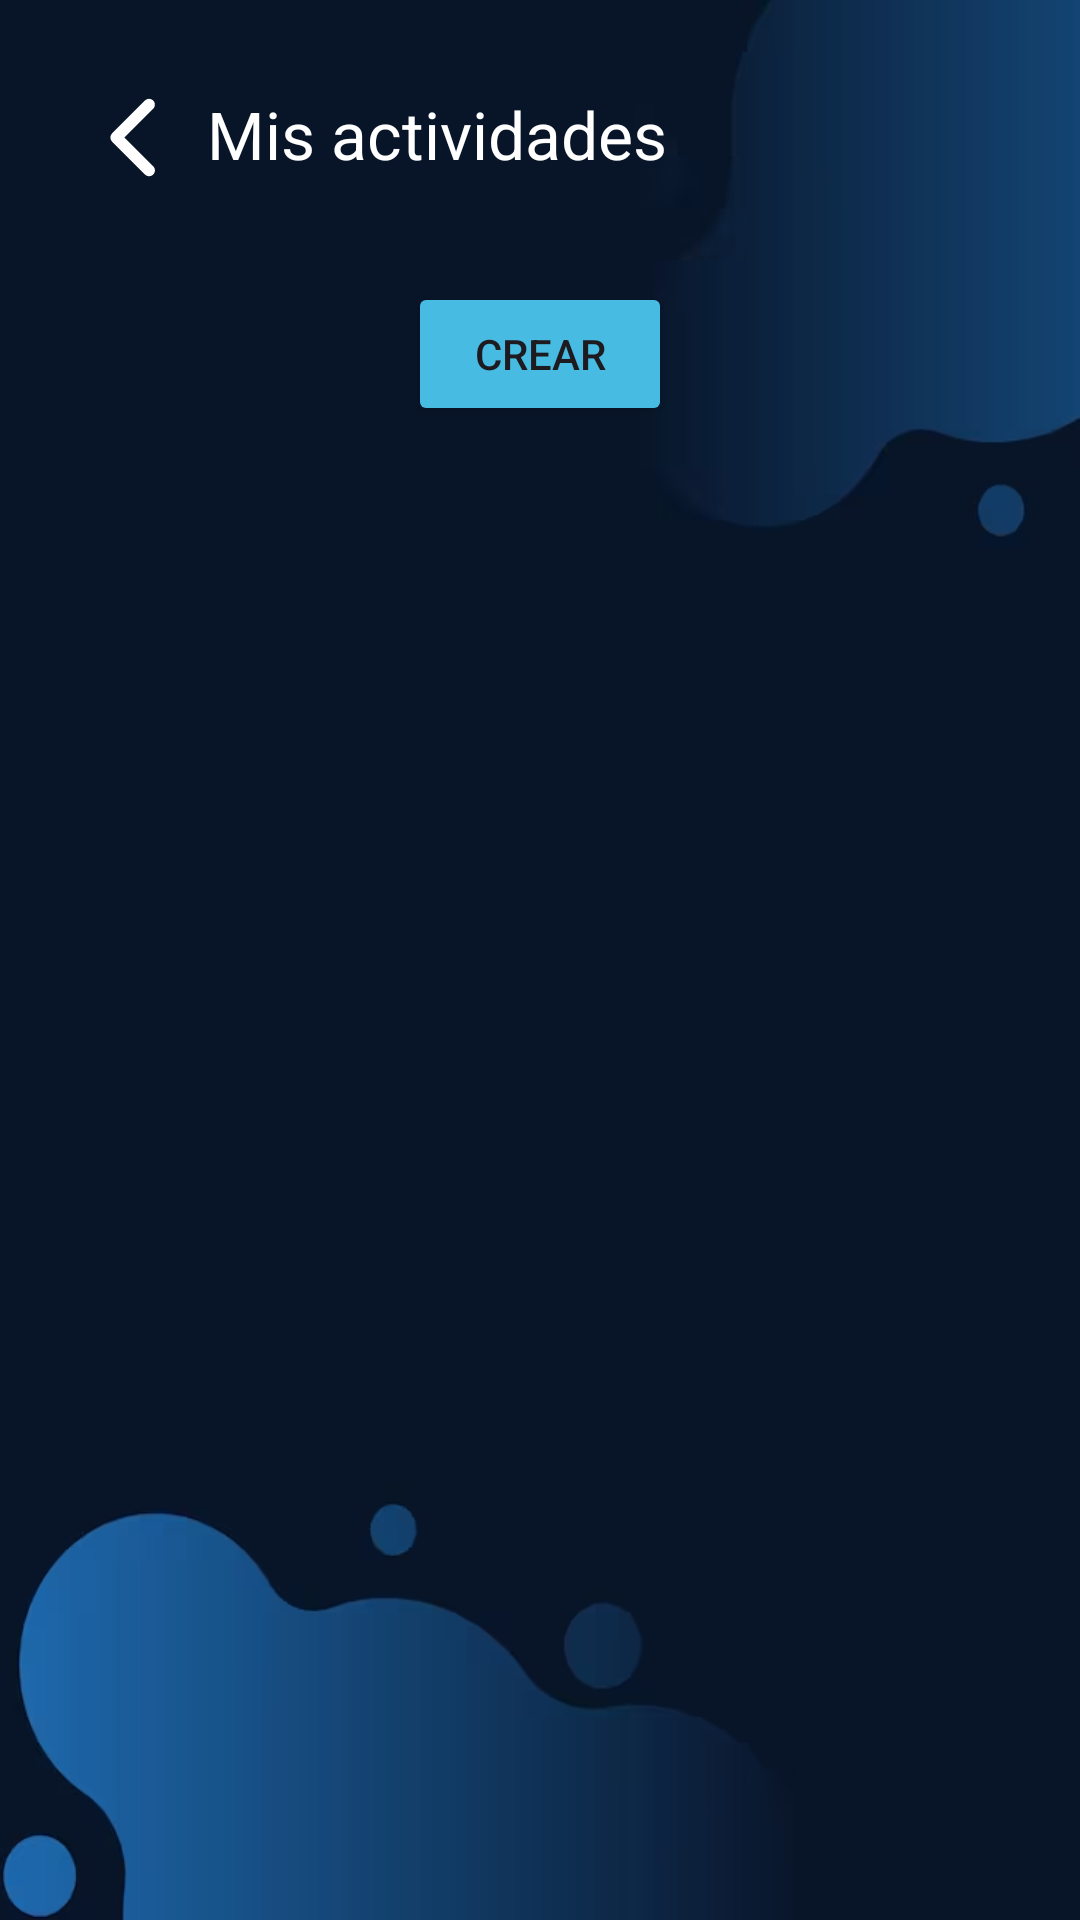

Reconstruct the res/layout file that produces this screen, plus the resources it refers to.
<!-- AndroidManifest.xml: application theme Theme.PachaApp -->
<!-- res/layout/activity_list.xml -->
<?xml version="1.0" encoding="utf-8"?>
<androidx.constraintlayout.widget.ConstraintLayout xmlns:android="http://schemas.android.com/apk/res/android"
    xmlns:app="http://schemas.android.com/apk/res-auto"
    xmlns:tools="http://schemas.android.com/tools"
    android:id="@+id/main"
    android:layout_width="match_parent"
    android:layout_height="match_parent"
    android:background="@drawable/fondooscuro"
    tools:context=".listActivity">

    <LinearLayout
        android:id="@+id/headerLayout"
        android:layout_width="match_parent"
        android:layout_height="78dp"
        android:gravity="start"
        android:orientation="horizontal"
        android:paddingLeft="30dp"
        android:paddingTop="30dp"
        app:layout_constraintEnd_toEndOf="parent"
        app:layout_constraintHorizontal_bias="0.0"
        app:layout_constraintStart_toStartOf="parent"
        app:layout_constraintTop_toTopOf="parent">

        <ImageButton
            android:id="@+id/btnRetroceder"
            android:layout_width="32dp"
            android:layout_height="32dp"
            android:background="@android:color/transparent"
            android:contentDescription="Retroceder"
            android:onClick="retroceder"
            android:scaleType="centerInside"
            android:src="@drawable/arrowleft" />

        <TextView
            android:id="@+id/textView2"
            android:layout_width="wrap_content"
            android:layout_height="wrap_content"
            android:layout_marginLeft="7dp"
            android:layout_weight="1"
            android:text="Mis actividades"
            android:textColor="@color/white"
            android:textSize="22sp" />
    </LinearLayout>

    <Button
        android:id="@+id/button3"
        android:layout_width="wrap_content"
        android:layout_height="wrap_content"
        android:layout_marginTop="16dp"
        android:backgroundTint="@color/cyan"
        android:onClick="crearActividad"
        android:text="Crear"
        app:icon="@drawable/iconomas"
        app:layout_constraintEnd_toEndOf="parent"
        app:layout_constraintStart_toStartOf="parent"
        app:layout_constraintTop_toBottomOf="@+id/headerLayout" />

    
    <ProgressBar
        android:id="@+id/progressBar"
        android:layout_width="wrap_content"
        android:layout_height="wrap_content"
        android:indeterminateTint="@color/cyan"
        android:visibility="gone"
        app:layout_constraintBottom_toBottomOf="parent"
        app:layout_constraintEnd_toEndOf="parent"
        app:layout_constraintStart_toStartOf="parent"
        app:layout_constraintTop_toTopOf="parent" />

    
    <LinearLayout
        android:id="@+id/emptyState"
        android:layout_width="match_parent"
        android:layout_height="wrap_content"
        android:gravity="center"
        android:orientation="vertical"
        android:padding="32dp"
        android:visibility="gone"
        app:layout_constraintBottom_toBottomOf="parent"
        app:layout_constraintEnd_toEndOf="parent"
        app:layout_constraintStart_toStartOf="parent"
        app:layout_constraintTop_toBottomOf="@+id/button3">

        <ImageView
            android:layout_width="80dp"
            android:layout_height="80dp"
            android:layout_marginBottom="16dp"
            android:alpha="0.5"
            android:src="@drawable/iconomas"
            app:tint="@color/light_gray" />

        <TextView
            android:layout_width="wrap_content"
            android:layout_height="wrap_content"
            android:gravity="center"
            android:text="No tienes actividades aún\n¡Crea tu primera actividad!"
            android:textColor="@color/light_gray"
            android:textSize="16sp" />

    </LinearLayout>

    
    <androidx.recyclerview.widget.RecyclerView
        android:id="@+id/recyclerViewActividades"
        android:layout_width="0dp"
        android:layout_height="0dp"
        android:layout_marginTop="16dp"
        android:clipToPadding="false"
        android:padding="8dp"
        app:layout_constraintBottom_toBottomOf="parent"
        app:layout_constraintEnd_toEndOf="parent"
        app:layout_constraintHorizontal_bias="0.0"
        app:layout_constraintStart_toStartOf="parent"
        app:layout_constraintTop_toBottomOf="@+id/button3"
        app:layout_constraintVertical_bias="1.0"
        tools:listitem="@layout/item_activity" />

</androidx.constraintlayout.widget.ConstraintLayout>
<!-- res/layout/item_activity.xml (included above) -->
<?xml version="1.0" encoding="utf-8"?>
<androidx.cardview.widget.CardView xmlns:android="http://schemas.android.com/apk/res/android"
    xmlns:app="http://schemas.android.com/apk/res-auto"
    android:id="@+id/cardActivity"
    android:layout_width="match_parent"
    android:layout_height="wrap_content"
    android:layout_margin="8dp"
    app:cardCornerRadius="12dp"
    app:cardElevation="4dp"
    app:cardBackgroundColor="@color/dark_card">

    <LinearLayout
        android:layout_width="match_parent"
        android:layout_height="wrap_content"
        android:orientation="vertical"
        android:padding="16dp">

        <TextView
            android:id="@+id/tvDescripcion"
            android:layout_width="match_parent"
            android:layout_height="wrap_content"
            android:text="Descripción de la actividad"
            android:textColor="@color/white"
            android:textSize="16sp"
            android:textStyle="bold"
            android:maxLines="2"
            android:ellipsize="end" />

        <TextView
            android:id="@+id/tvLugar"
            android:layout_width="match_parent"
            android:layout_height="wrap_content"
            android:layout_marginTop="4dp"
            android:text="Lugar"
            android:textColor="@color/light_gray"
            android:textSize="14sp"
            android:drawableStart="@drawable/ic_location"
            android:drawablePadding="8dp"
            android:gravity="center_vertical"
            android:visibility="gone" />

        <LinearLayout
            android:layout_width="match_parent"
            android:layout_height="wrap_content"
            android:layout_marginTop="8dp"
            android:orientation="horizontal"
            android:gravity="center_vertical">

            <TextView
                android:id="@+id/tvFecha"
                android:layout_width="0dp"
                android:layout_height="wrap_content"
                android:layout_weight="1"
                android:text="24/01/2024 10:00"
                android:textColor="@color/light_gray"
                android:textSize="12sp"
                android:drawablePadding="4dp"
                android:gravity="center_vertical" />

            
            <LinearLayout
                android:id="@+id/weatherLayout"
                android:layout_width="wrap_content"
                android:layout_height="wrap_content"
                android:layout_marginEnd="8dp"
                android:orientation="horizontal"
                android:gravity="center_vertical"
                android:visibility="gone">

                <ImageView
                    android:id="@+id/ivWeatherIcon"
                    android:layout_width="24dp"
                    android:layout_height="24dp"
                    android:contentDescription="Icono del clima" />

                <TextView
                    android:id="@+id/tvTemperature"
                    android:layout_width="wrap_content"
                    android:layout_height="wrap_content"
                    android:layout_marginStart="4dp"
                    android:text="20°C"
                    android:textColor="@color/white"
                    android:textSize="12sp"
                    android:textStyle="bold" />

            </LinearLayout>

            <TextView
                android:id="@+id/tvEstado"
                android:layout_width="wrap_content"
                android:layout_height="wrap_content"
                android:text="INICIADO"
                android:textColor="@color/cyan"
                android:textSize="12sp"
                android:textStyle="bold"
                android:background="@drawable/bg_estado"
                android:paddingHorizontal="8dp"
                android:paddingVertical="4dp" />

        </LinearLayout>

    </LinearLayout>

</androidx.cardview.widget.CardView>
<!-- resources referenced by this layout -->
<resources>
  <color name="cyan">#47BBE1</color>
  <color name="dark_card">#2A2A2A</color>
  <color name="light_gray">#FFFFFF</color>
  <color name="white">#FFFFFFFF</color>
  <!-- drawable arrowleft (drawable) -->
  <vector xmlns:android="http://schemas.android.com/apk/res/android" android:height="32dp" android:viewportHeight="33" android:viewportWidth="33" android:width="32dp">
        
      <path android:fillColor="#ffffff" android:pathData="M21.739,29.053C22.114,28.678 22.325,28.169 22.325,27.639C22.325,27.109 22.114,26.6 21.739,26.225L11.839,16.325L21.739,6.425C22.103,6.048 22.305,5.543 22.3,5.018C22.296,4.494 22.086,3.992 21.715,3.621C21.344,3.251 20.842,3.04 20.318,3.036C19.793,3.031 19.288,3.233 18.911,3.597L7.597,14.911C7.222,15.286 7.011,15.795 7.011,16.325C7.011,16.855 7.222,17.364 7.597,17.739L18.911,29.053C19.286,29.428 19.795,29.639 20.325,29.639C20.855,29.639 21.364,29.428 21.739,29.053Z"/>
      
  </vector>
  <!-- drawable bg_estado (drawable) -->
  <?xml version="1.0" encoding="utf-8"?>
  <shape xmlns:android="http://schemas.android.com/apk/res/android"
      android:shape="rectangle">
      <corners android:radius="12dp" />
      <stroke android:width="1dp" android:color="@color/cyan" />
      <solid android:color="@android:color/transparent" />
  </shape>
  <!-- drawable fondooscuro: png bitmap (drawable, 36935 bytes) -->
  <!-- drawable ic_location (drawable) -->
  <vector xmlns:android="http://schemas.android.com/apk/res/android"
      android:width="24dp"
      android:height="24dp"
      android:viewportWidth="24"
      android:viewportHeight="24"
      android:tint="@color/light_gray">
    <path
        android:fillColor="@android:color/white"
        android:pathData="M12,2C8.13,2 5,5.13 5,9c0,5.25 7,13 7,13s7,-7.75 7,-13c0,-3.87 -3.13,-7 -7,-7zM12,11.5c-1.38,0 -2.5,-1.12 -2.5,-2.5s1.12,-2.5 2.5,-2.5 2.5,1.12 2.5,2.5 -1.12,2.5 -2.5,2.5z"/>
  </vector>
  <!-- drawable iconomas (drawable) -->
  <vector xmlns:android="http://schemas.android.com/apk/res/android"
      android:width="32dp"
      android:height="32dp"
      android:viewportWidth="24"
      android:viewportHeight="24">
    <path
        android:pathData="M10.5,20a1.5,1.5 0,0 0,3 0v-6.5H20a1.5,1.5 0,0 0,0 -3h-6.5V4a1.5,1.5 0,0 0,-3 0v6.5H4a1.5,1.5 0,0 0,0 3h6.5z"
        android:fillColor="#fff"/>
  </vector>
  <style name="Theme.PachaApp" parent="Base.Theme.PachaApp" />
  <style name="Base.Theme.PachaApp" parent="Theme.Material3.DayNight.NoActionBar">
          
          
      </style>
</resources>
